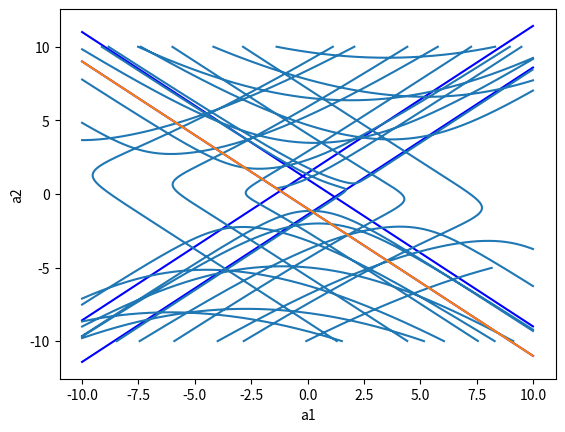

Write Python code to recreate this figure.
"""
Простая итерационная программа для построения визуализации
D-разбиения для уравнения eps*x'(t) + x(t) + a1*x(t-p) + a2*x(t-q) = 0

Обозначения:
    - 'w' греческая буква омега, при построении D-разбиеня является параметризующим
    - 'eps' малый параметр, где 0 < eps << 1
    - 'p', 'q' данные из условия коэффициенты запаздывания
"""

from matplotlib import pyplot
from numpy import nan
from math import sin, cos, pi


def calc_a1_wrapper(p: float, q: float, eps: float) -> callable:
    def calc_a1(w: float) -> float|None:
        try: 
            # Тут задается функция параметризованная от 'w' для подсчета a1
            return (-sin(w*q) - eps*w*cos(w*q)) / sin(w*(q-p))
        except ZeroDivisionError as zde:
            print(f"Возникла ошибка: деление на 0 при значении w = {w}")
            return None

    return calc_a1


def calc_a2_wrapper(p: float, q: float, eps: float) -> callable:
    def calc_a2(w: float) -> float|None:
        try:
            # Тут задается функция параметризованная от 'w' для подсчета a2
            return (eps*w*cos(w*p) + sin(w*p)) / sin(w*(q-p))
        except ZeroDivisionError as zde:
            print(f"Возникла ошибка: деление на 0 при значении w = {w}")
            return None
    
    return calc_a2


def _calc_lambda_1_wrapper(p: float, q: float, eps: float) -> callable:
    def _calc_lambda_1(a1: float, a2: float, w: float):
        return a1 * p + a2 * q * cos(w*(p-q)) - eps * cos(w*p)
    
    return _calc_lambda_1


def _calc_lambda_2_wrapper(p: float, q: float, eps: float) -> callable:
    def _calc_lambda_2(a1: float, a2: float, w: float):
        return a2 * q + a1 * p * cos(w*(p-q)) - eps * cos(w*q)
    
    return _calc_lambda_2


def _calc_eps_zero_wrapper(p: float, q: float, w: float):
    def _calc_eps_zero(a1: float):
        ep = 1e-6
        return (-1 - a1 * cos(w*p))/cos(w*q) if abs(cos(w*q)) > ep else nan

    return _calc_eps_zero


def _calc_lambda_zero(a1: float):
    return -a1 - 1


def tab_func(func: callable, arg_start: float, arg_end: float, precision: float) -> list[float]:
    arg_step = (arg_end - arg_start) / precision
    arg = arg_start
    func_points = []
    args = []
    while arg_start <= arg <= arg_end:
        func_result = func(arg)
        func_points.append(func(arg))
        args.append(arg)
        arg += arg_step

    return args, func_points


def _point_in_square(
    point: tuple[float, float],
    square: tuple[float, float, float, float]
) -> bool:
    return (
        (point[0] >= square[0] and point[0] <= square[2]) and # Попадает по первой координате 
        (point[1] <= square[1] and point[1] >= square[3]) # Попадает по 2 координате
    )


def exclude_inf_points(
    w1_list: list[float],
    w2_list: list[float],
    a1_list: list[float],
    a2_list: list[float],
    square: tuple[float, float, float, float],
) -> None:
    i = 0
    while i < len(a1_list):
        # Если какая-то из координат не попадает в прямоугольник, то
        # она исключается из всех списков
        if not _point_in_square((a1_list[i], a2_list[i]), square):
            w1_list[i], w2_list[i], a1_list[i], a2_list[i] = [nan] * 4
        i += 1


def is_zero(val: float) -> bool:
    eps = 1e-10
    return abs(val) < eps


def _calc_root_transition(
    calc_l1_func: callable,
    calc_l2_func: callable,
    w: list,
    a1: list,
    a2: list
) -> tuple[list, list]:
    eps_zero = 1e-10 # для сравнения лямбды с нулём
    a1_shift = 0.2 # для отступа от кривой
    transition_a1_list = []
    transition_a2_list = []
    # Для оставшихся точек считаем знак lambda_1 и lambda_2 (если потребуется)
    # чтобы понять в какую комплексную полуплоскость переходит корень
    for point in zip(w, a1, a2):
        # Выколотые пропускаем
        if any((point[1] is None, point[2] is None)):
            transition_a1_list.append(nan)
            transition_a2_list.append(nan)
            continue
        
        # Считаем лямбду в точке на кривой
        lambda_root = calc_l1_func(point[1], point[2], point[0])
        # Если равна нулю то нужно считать вторую
        if is_zero(lambda_root):
            lambda_root = calc_l2_func(point[1], point[2], point[0])
            # Если и второй ноль, то дальнейшие приближения пусть считает тот, кому надоело жить
            # а я это место просто пропущу...
            if is_zero(lambda_root):
                transition_a1_list.append(nan)
                transition_a2_list.append(nan)
                continue
            # Если отрицательное, то корень переходит в левую комплексную полуплоскость,
            # ставим точку справа от кривой
            if lambda_root < 0:
                transition_a2_list.append(point[2] + a1_shift)
            # А если положительное лямбда, то ставим точку слева от кривой
            else:
                transition_a2_list.append(point[2] - a1_shift)
            transition_a1_list.append(point[1])
        else:
            # Если отрицательное, то корень переходит в левую комплексную полуплоскость,
            # ставим точку справа от кривой
            if lambda_root < 0:
                transition_a1_list.append(point[1] + a1_shift)
            # А если положительное лямбда, то ставим точку слева от кривой
            else:
                transition_a1_list.append(point[1] - a1_shift)
            transition_a2_list.append(point[2])
    
    return transition_a1_list, transition_a2_list


def main():
    # Задаём параметры по условию 
    p = 1
    q = 5
    eps = 0.5
    w_start = 0.0001
    w_end = 20
    precision = 1e6

    # Инициализируем функции параметрами из условия
    calc_a1 = calc_a1_wrapper(p, q, eps)
    calc_a2 = calc_a2_wrapper(p, q, eps)
    # Инициализация функций для подсчета перехода корней
    calc_lambda_1 = _calc_lambda_1_wrapper(p, q, eps)
    calc_lambda_2 = _calc_lambda_2_wrapper(p, q, eps)

    # Расчёт по основному решению (когда определитель не 0)
    # Табулируем функции по 'w'
    w1_list, a1_list = tab_func(calc_a1, w_start, w_end, precision)
    w2_list, a2_list = tab_func(calc_a2, w_start, w_end, precision)
    # Удаляем все точки, которые не попадают в нужный прямоугольник
    exclude_inf_points(
        w1_list,
        w2_list,
        a1_list,
        a2_list,
        (-10, 10, 10, -10) # Левый - правый - верхний - нижний
    )
    # Для отображения перехода корней для основного решения
    (
        transition_roots_a1,
        transition_roots_a2
    ) = _calc_root_transition(
        calc_lambda_1,
        calc_lambda_2,
        w1_list,
        a1_list,
        a2_list,
    )

    # Расчёт для нулевого решения
    # Нахождение точек (a1, a2) для нулевого решения
    a1_start = -10
    a1_end = 10
    lambda_zero_a1, lambda_zero_a2 = tab_func(_calc_lambda_zero, a1_start, a1_end, precision)

    figure, ax2 = pyplot.subplots(nrows=1, ncols=1)
    # Расчёт для решений, когда определитель системы равен нулю
    # Если определитель системы равен нулю
    for k in range(5):
        w = (pi * k)/(q - p)
        if abs(cos(w*q)) < 1e-6:
            continue
        calc_eps_zero = _calc_eps_zero_wrapper(p, q, w)
        eps_zero_a1, eps_zero_a2 = tab_func(calc_eps_zero, a1_start, a1_end, precision)
        (
            transition_roots_det_zero_a1,
            transition_roots_det_zero_a2,
        ) = _calc_root_transition(
            calc_lambda_1,
            calc_lambda_2,
            [w] * len(eps_zero_a1),
            eps_zero_a1,
            eps_zero_a2
        )
        ax2.plot(eps_zero_a1, eps_zero_a2, color='b')
        # ax2.plot(transition_roots_det_zero_a1, transition_roots_det_zero_a2, color='g')

    # Строим общий график(портрет)
    ax2.set_xlabel('a1')
    ax2.set_ylabel('a2')
    ax2.plot(a1_list, a2_list)
    # ax2.plot(transition_roots_a1, transition_roots_a2, color='g')
    ax2.plot(lambda_zero_a1, lambda_zero_a2)
    # ax2.plot(eps_zero_a1, eps_zero_a2)

    pyplot.show()


if __name__ == "__main__":
    main()